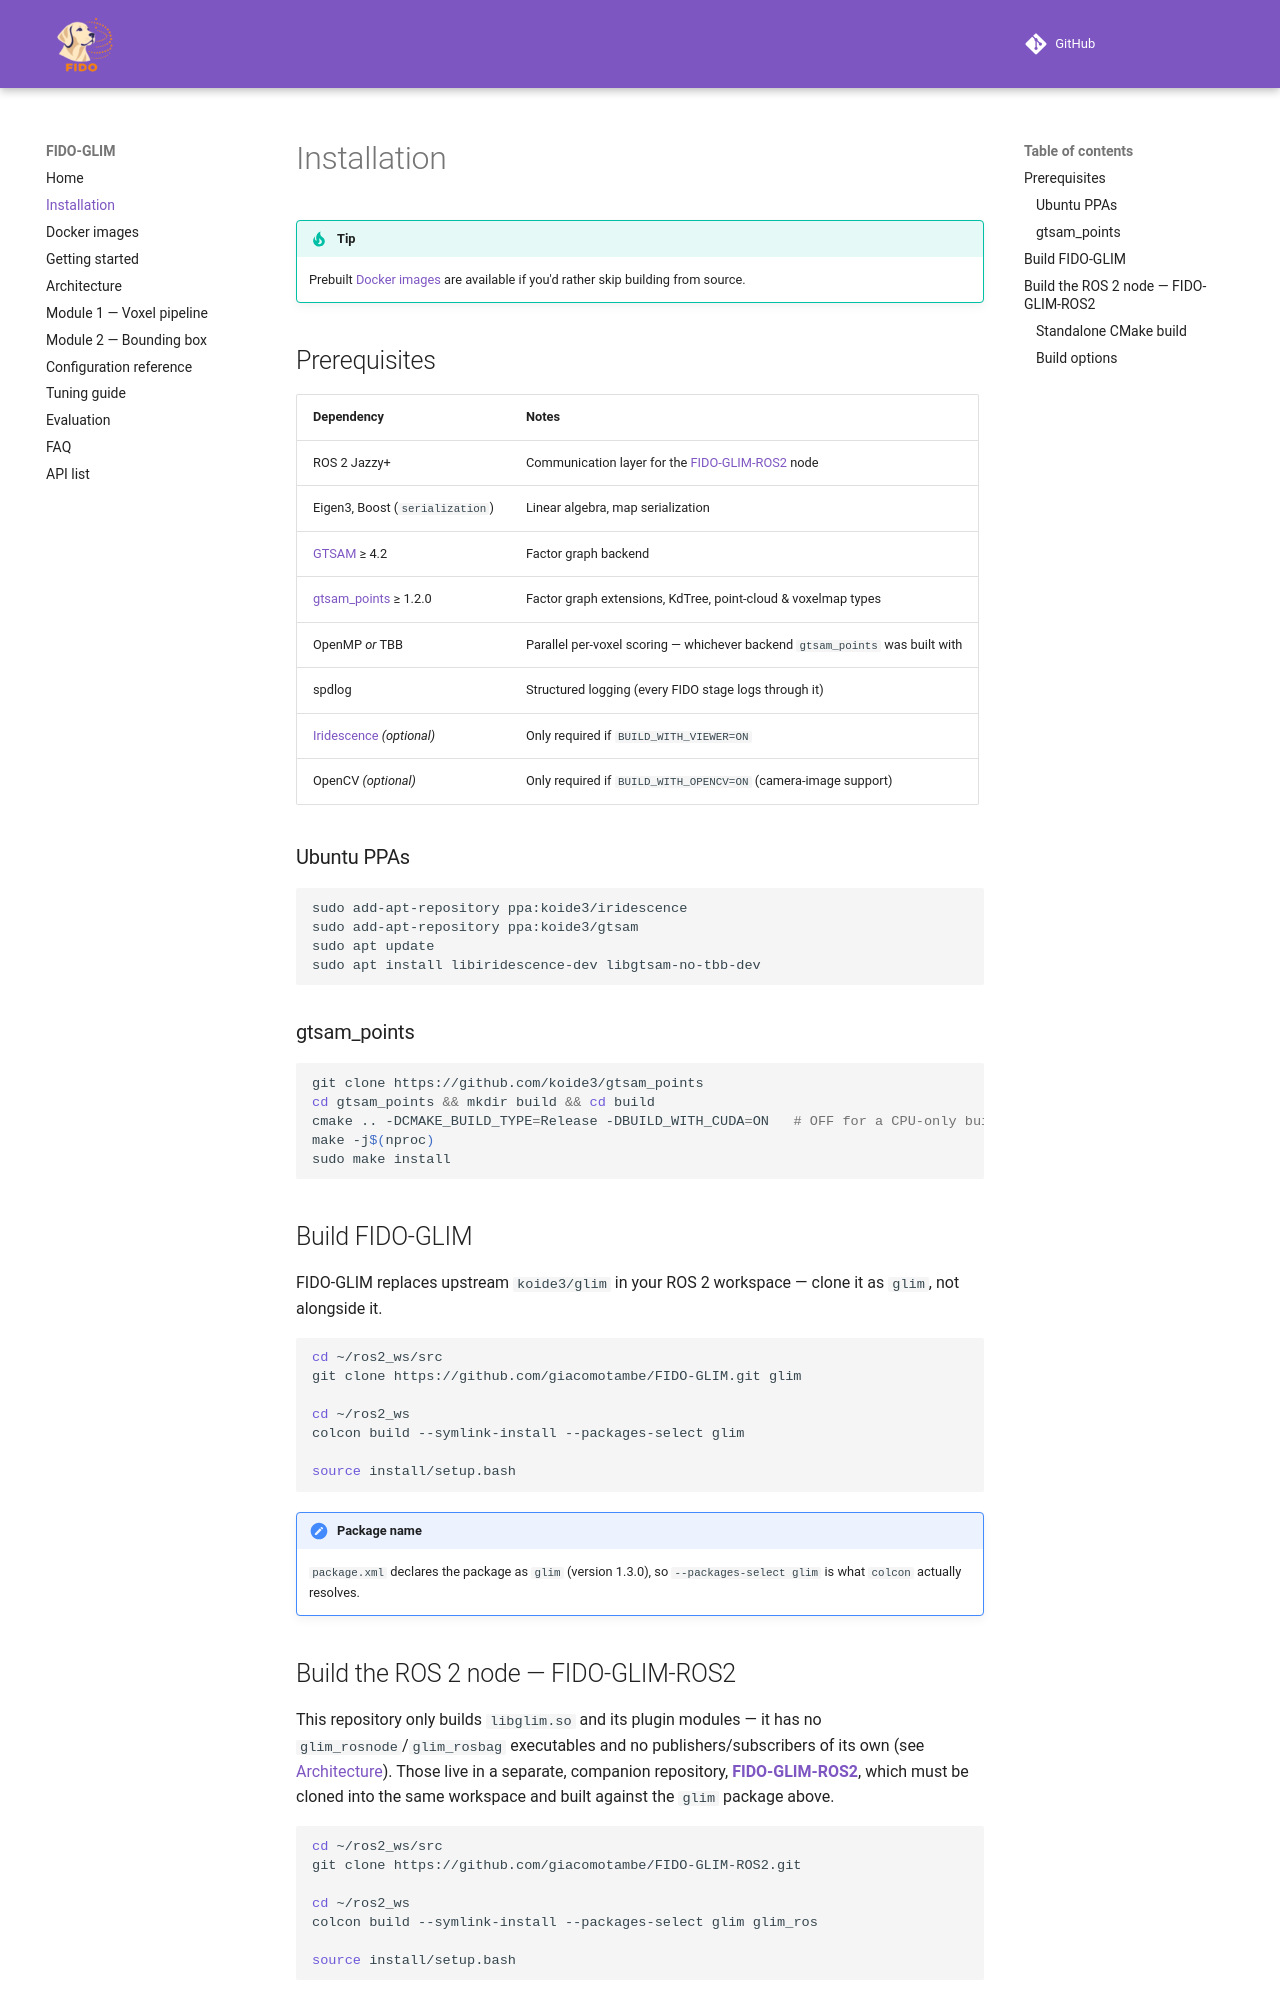

repository: giacomotambe/FIDO-GLIM · page: installation.html · generator: mkdocs

# Installation

!!! tip
    Prebuilt [Docker images](docker.md) are available if you'd rather skip building from source.

## Prerequisites

| Dependency | Notes |
|---|---|
| ROS 2 Jazzy+ | Communication layer for the [FIDO-GLIM-ROS2](https://github.com/giacomotambe/FIDO-GLIM-ROS2) node |
| Eigen3, Boost (`serialization`) | Linear algebra, map serialization |
| [GTSAM](https://github.com/borglab/gtsam) ≥ 4.2 | Factor graph backend |
| [gtsam_points](https://github.com/koide3/gtsam_points) ≥ 1.2.0 | Factor graph extensions, KdTree, point-cloud & voxelmap types |
| OpenMP *or* TBB | Parallel per-voxel scoring — whichever backend `gtsam_points` was built with |
| spdlog | Structured logging (every FIDO stage logs through it) |
| [Iridescence](https://github.com/koide3/iridescence) *(optional)* | Only required if `BUILD_WITH_VIEWER=ON` |
| OpenCV *(optional)* | Only required if `BUILD_WITH_OPENCV=ON` (camera-image support) |

### Ubuntu PPAs

```bash
sudo add-apt-repository ppa:koide3/iridescence
sudo add-apt-repository ppa:koide3/gtsam
sudo apt update
sudo apt install libiridescence-dev libgtsam-no-tbb-dev
```

### gtsam_points

```bash
git clone https://github.com/koide3/gtsam_points
cd gtsam_points && mkdir build && cd build
cmake .. -DCMAKE_BUILD_TYPE=Release -DBUILD_WITH_CUDA=ON   # OFF for a CPU-only build
make -j$(nproc)
sudo make install
```

## Build FIDO-GLIM

FIDO-GLIM replaces upstream `koide3/glim` in your ROS 2 workspace — clone it as `glim`, not alongside it.

```bash
cd ~/ros2_ws/src
git clone https://github.com/giacomotambe/FIDO-GLIM.git glim

cd ~/ros2_ws
colcon build --symlink-install --packages-select glim

source install/setup.bash
```

!!! note "Package name"
    `package.xml` declares the package as `glim` (version 1.3.0), so `--packages-select glim` is what `colcon` actually resolves.
